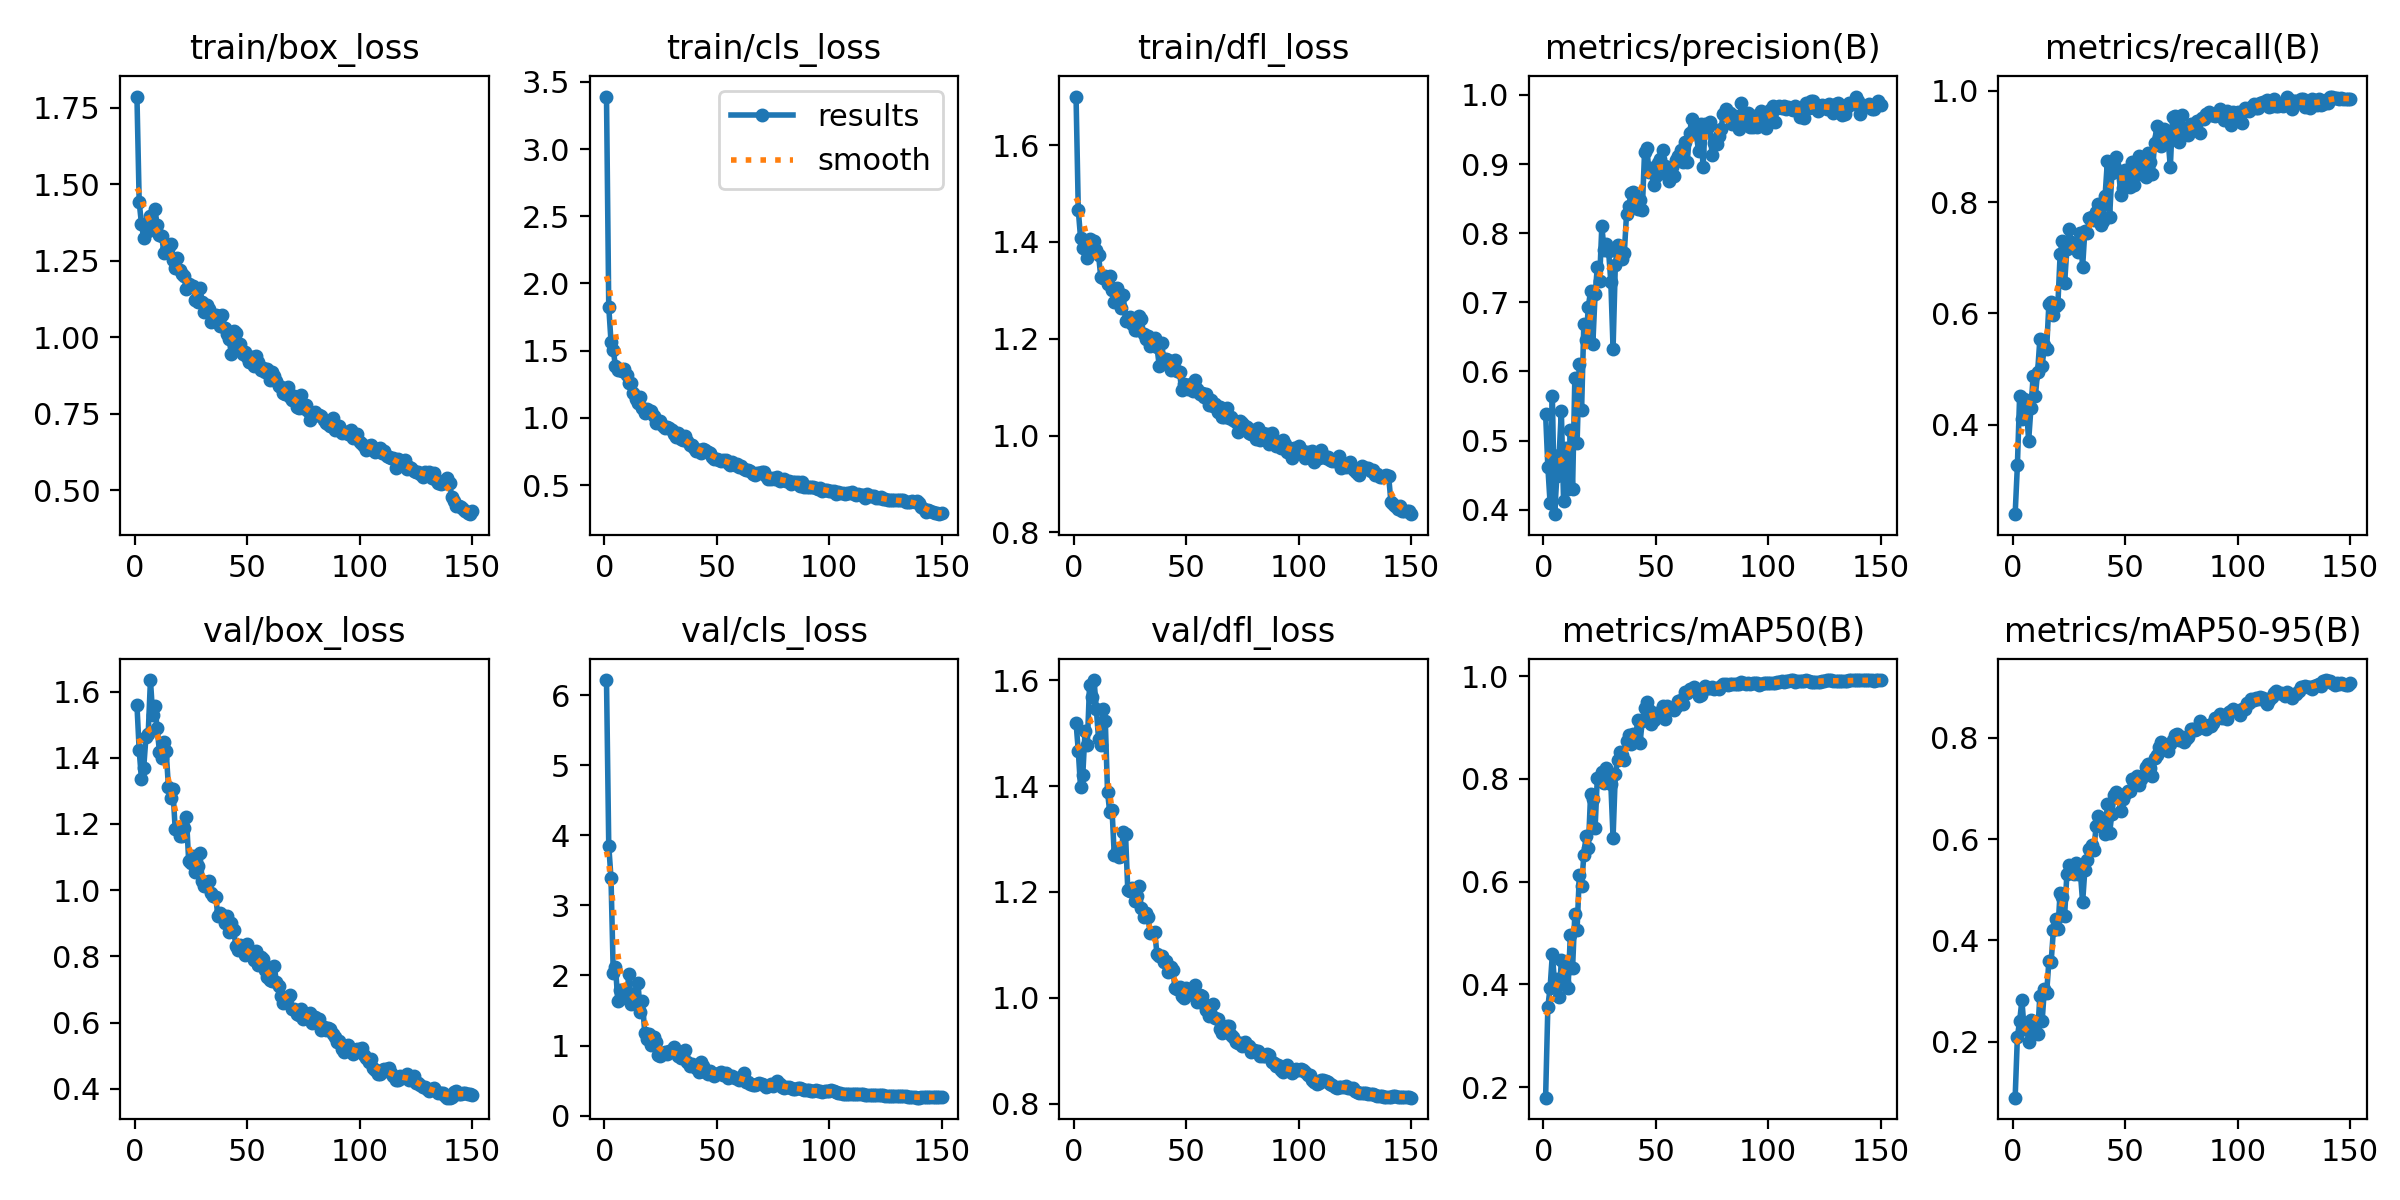

Source data for this figure (header and first rows):
epoch, time, train/box_loss, train/cls_loss, train/dfl_loss, metrics/precision(B), metrics/recall(B), metrics/mAP50(B), metrics/mAP50-95(B), val/box_loss, val/cls_loss, val/dfl_loss, lr/pg0, lr/pg1, lr/pg2
1, 7.629, 1.787, 3.391, 1.7, 0.5388, 0.2393, 0.1797, 0.08914, 1.559, 6.217, 1.52, 0.0001429, 0.0001429, 0.0001429
2, 11.58, 1.442, 1.828, 1.465, 0.4622, 0.3273, 0.3563, 0.2099, 1.422, 3.855, 1.466, 0.0002981, 0.0002981, 0.0002981
3, 15.43, 1.372, 1.568, 1.409, 0.4094, 0.4524, 0.3936, 0.2404, 1.336, 3.392, 1.397, 0.0004512, 0.0004512, 0.0004512
4, 19.11, 1.324, 1.505, 1.387, 0.5651, 0.4108, 0.4589, 0.2814, 1.369, 2.041, 1.421, 0.0006023, 0.0006023, 0.0006023
5, 22.78, 1.363, 1.383, 1.399, 0.3936, 0.4461, 0.402, 0.2249, 1.462, 2.128, 1.504, 0.0007513, 0.0007513, 0.0007513
6, 26.23, 1.348, 1.358, 1.368, 0.4481, 0.4328, 0.4103, 0.2351, 1.472, 1.643, 1.478, 0.0008982, 0.0008982, 0.0008982
7, 29.51, 1.396, 1.364, 1.406, 0.4785, 0.3711, 0.3754, 0.1986, 1.635, 1.789, 1.591, 0.001043, 0.001043, 0.001043
8, 32.69, 1.359, 1.35, 1.383, 0.5428, 0.4298, 0.4467, 0.2427, 1.529, 1.682, 1.567, 0.001186, 0.001186, 0.001186
9, 35.93, 1.419, 1.361, 1.401, 0.4119, 0.4866, 0.4044, 0.2193, 1.556, 1.739, 1.6, 0.001326, 0.001326, 0.001326
10, 39.15, 1.366, 1.316, 1.383, 0.4893, 0.452, 0.429, 0.2306, 1.489, 1.734, 1.546, 0.001344, 0.001344, 0.001344
11, 42.31, 1.333, 1.256, 1.373, 0.4306, 0.4952, 0.3939, 0.2157, 1.419, 2.018, 1.49, 0.001335, 0.001335, 0.001335
12, 45.63, 1.33, 1.261, 1.327, 0.5152, 0.5542, 0.4964, 0.2906, 1.4, 1.596, 1.477, 0.001325, 0.001325, 0.001325
13, 48.76, 1.277, 1.183, 1.325, 0.4301, 0.505, 0.4326, 0.2402, 1.448, 1.735, 1.546, 0.001316, 0.001316, 0.001316
14, 52, 1.286, 1.144, 1.33, 0.591, 0.5427, 0.537, 0.3038, 1.419, 1.602, 1.524, 0.001306, 0.001306, 0.001306
15, 55.21, 1.289, 1.112, 1.313, 0.4965, 0.536, 0.5068, 0.2953, 1.312, 1.896, 1.389, 0.001297, 0.001297, 0.001297
16, 58.44, 1.307, 1.152, 1.329, 0.6101, 0.6169, 0.6133, 0.3591, 1.28, 1.474, 1.35, 0.001288, 0.001288, 0.001288
17, 61.63, 1.253, 1.073, 1.301, 0.544, 0.6198, 0.5913, 0.3569, 1.304, 1.634, 1.355, 0.001278, 0.001278, 0.001278
18, 64.79, 1.226, 1.037, 1.276, 0.6688, 0.5971, 0.6518, 0.4197, 1.184, 1.174, 1.269, 0.001269, 0.001269, 0.001269
19, 68.1, 1.258, 1.068, 1.306, 0.6451, 0.613, 0.689, 0.4424, 1.184, 1.087, 1.277, 0.001259, 0.001259, 0.001259
20, 71.59, 1.22, 1.055, 1.293, 0.6937, 0.6161, 0.6649, 0.4225, 1.162, 1.172, 1.266, 0.00125, 0.00125, 0.00125
21, 74.76, 1.207, 1.048, 1.264, 0.7165, 0.7059, 0.7698, 0.4937, 1.163, 1.013, 1.268, 0.00124, 0.00124, 0.00124
22, 78.03, 1.201, 1.015, 1.29, 0.6394, 0.7308, 0.7607, 0.486, 1.188, 1.128, 1.313, 0.001231, 0.001231, 0.001231
23, 81.2, 1.158, 0.9644, 1.237, 0.7113, 0.655, 0.7037, 0.4483, 1.221, 1.056, 1.309, 0.001222, 0.001222, 0.001222
24, 84.32, 1.176, 0.9773, 1.241, 0.7506, 0.7151, 0.8018, 0.5312, 1.089, 0.8677, 1.204, 0.001212, 0.001212, 0.001212
25, 87.48, 1.168, 0.9737, 1.245, 0.7304, 0.7516, 0.7981, 0.5492, 1.081, 0.8561, 1.202, 0.001203, 0.001203, 0.001203
26, 90.78, 1.167, 0.9393, 1.23, 0.8102, 0.7284, 0.8129, 0.5384, 1.103, 0.8844, 1.207, 0.001193, 0.001193, 0.001193
27, 94.05, 1.123, 0.9227, 1.217, 0.7762, 0.7225, 0.7917, 0.5307, 1.054, 0.9011, 1.183, 0.001184, 0.001184, 0.001184
28, 97.34, 1.117, 0.9312, 1.217, 0.7837, 0.717, 0.8204, 0.5529, 1.074, 0.8733, 1.192, 0.001174, 0.001174, 0.001174
29, 100.6, 1.163, 0.9244, 1.248, 0.7744, 0.7107, 0.8062, 0.5312, 1.114, 0.9258, 1.211, 0.001165, 0.001165, 0.001165
30, 103.8, 1.115, 0.9091, 1.24, 0.7298, 0.7444, 0.7902, 0.5343, 1.028, 0.9153, 1.169, 0.001155, 0.001155, 0.001155
31, 107.2, 1.084, 0.8771, 1.21, 0.6328, 0.6834, 0.6857, 0.4749, 1.013, 0.9789, 1.152, 0.001146, 0.001146, 0.001146
32, 110.3, 1.105, 0.8545, 1.199, 0.7537, 0.7488, 0.8088, 0.5398, 1.024, 0.8876, 1.161, 0.001137, 0.001137, 0.001137
33, 113.5, 1.092, 0.8911, 1.206, 0.7832, 0.7445, 0.8375, 0.559, 1.029, 0.8452, 1.152, 0.001127, 0.001127, 0.001127
34, 116.7, 1.052, 0.8442, 1.184, 0.7777, 0.7717, 0.8527, 0.5807, 0.9915, 0.8245, 1.122, 0.001118, 0.001118, 0.001118
35, 121.4, 1.055, 0.8372, 1.198, 0.763, 0.7739, 0.8466, 0.5888, 0.9826, 0.8486, 1.123, 0.001108, 0.001108, 0.001108
36, 126.4, 1.074, 0.8638, 1.201, 0.7715, 0.767, 0.8364, 0.5776, 0.9807, 0.9391, 1.124, 0.001099, 0.001099, 0.001099
37, 130.1, 1.071, 0.8276, 1.182, 0.8282, 0.7816, 0.8736, 0.6263, 0.9225, 0.76, 1.082, 0.001089, 0.001089, 0.001089
38, 135, 1.038, 0.7953, 1.144, 0.8388, 0.7968, 0.8847, 0.6454, 0.9309, 0.714, 1.079, 0.00108, 0.00108, 0.00108
39, 139.9, 1.075, 0.7975, 1.19, 0.8586, 0.7584, 0.8684, 0.6393, 0.9244, 0.7368, 1.078, 0.001071, 0.001071, 0.001071
40, 144.3, 1.032, 0.7763, 1.158, 0.8599, 0.7662, 0.8864, 0.6339, 0.8997, 0.7047, 1.067, 0.001061, 0.001061, 0.001061
41, 148.8, 1.01, 0.7559, 1.158, 0.8448, 0.8114, 0.8793, 0.6106, 0.9222, 0.6742, 1.069, 0.001052, 0.001052, 0.001052
42, 153.4, 0.993, 0.7607, 1.156, 0.8355, 0.8734, 0.915, 0.6685, 0.874, 0.6202, 1.048, 0.001042, 0.001042, 0.001042
43, 159, 0.9453, 0.738, 1.134, 0.8483, 0.7728, 0.8706, 0.6117, 0.9006, 0.7648, 1.058, 0.001033, 0.001033, 0.001033
44, 163.3, 1.02, 0.7699, 1.147, 0.834, 0.8515, 0.9127, 0.6501, 0.8799, 0.7133, 1.053, 0.001023, 0.001023, 0.001023
45, 167.7, 1.014, 0.7591, 1.157, 0.9176, 0.8662, 0.9383, 0.6862, 0.8304, 0.627, 1.018, 0.001014, 0.001014, 0.001014
46, 171.2, 0.9675, 0.749, 1.134, 0.9229, 0.8801, 0.9501, 0.6932, 0.8188, 0.5899, 1.016, 0.001005, 0.001005, 0.001005
47, 174.9, 0.9786, 0.7376, 1.131, 0.8886, 0.8549, 0.9337, 0.6804, 0.8342, 0.6349, 1.02, 0.0009952, 0.0009952, 0.0009952
48, 178.3, 0.9454, 0.7058, 1.093, 0.8936, 0.8136, 0.9061, 0.6545, 0.8241, 0.5961, 1.003, 0.0009857, 0.0009857, 0.0009857
49, 181.5, 0.9516, 0.6927, 1.107, 0.8697, 0.825, 0.9148, 0.6789, 0.8054, 0.5697, 0.9991, 0.0009763, 0.0009763, 0.0009763
50, 185, 0.9345, 0.6953, 1.103, 0.8825, 0.8571, 0.9274, 0.6885, 0.8366, 0.5887, 1.018, 0.0009669, 0.0009669, 0.0009669
51, 188.3, 0.9197, 0.6851, 1.096, 0.9019, 0.8347, 0.9222, 0.695, 0.8138, 0.6054, 1.008, 0.0009574, 0.0009574, 0.0009574
52, 191.5, 0.9362, 0.6805, 1.107, 0.907, 0.8272, 0.9228, 0.6946, 0.8054, 0.627, 1.012, 0.000948, 0.000948, 0.000948
53, 194.8, 0.9063, 0.6892, 1.093, 0.9201, 0.8724, 0.9412, 0.7194, 0.7892, 0.5725, 1.005, 0.0009386, 0.0009386, 0.0009386
54, 198.2, 0.9389, 0.6892, 1.115, 0.8972, 0.8313, 0.9173, 0.7064, 0.8158, 0.6092, 1.024, 0.0009291, 0.0009291, 0.0009291
55, 201.5, 0.919, 0.6674, 1.096, 0.884, 0.8688, 0.9414, 0.7239, 0.7746, 0.5398, 0.992, 0.0009197, 0.0009197, 0.0009197
56, 204.9, 0.8929, 0.6484, 1.085, 0.8749, 0.8831, 0.9364, 0.7067, 0.7973, 0.5689, 1.004, 0.0009103, 0.0009103, 0.0009103
57, 208.3, 0.8987, 0.6752, 1.089, 0.8963, 0.8513, 0.9384, 0.7196, 0.7925, 0.5708, 1.004, 0.0009008, 0.0009008, 0.0009008
58, 211.7, 0.8862, 0.6482, 1.079, 0.8833, 0.8661, 0.9335, 0.7244, 0.7596, 0.5437, 0.9886, 0.0008914, 0.0008914, 0.0008914
59, 215.1, 0.8966, 0.6584, 1.087, 0.9063, 0.8458, 0.9405, 0.7417, 0.7371, 0.5377, 0.9776, 0.000882, 0.000882, 0.000882
60, 218.4, 0.8614, 0.6362, 1.064, 0.9119, 0.889, 0.9511, 0.749, 0.7286, 0.5153, 0.9649, 0.0008725, 0.0008725, 0.0008725
... 90 more rows
